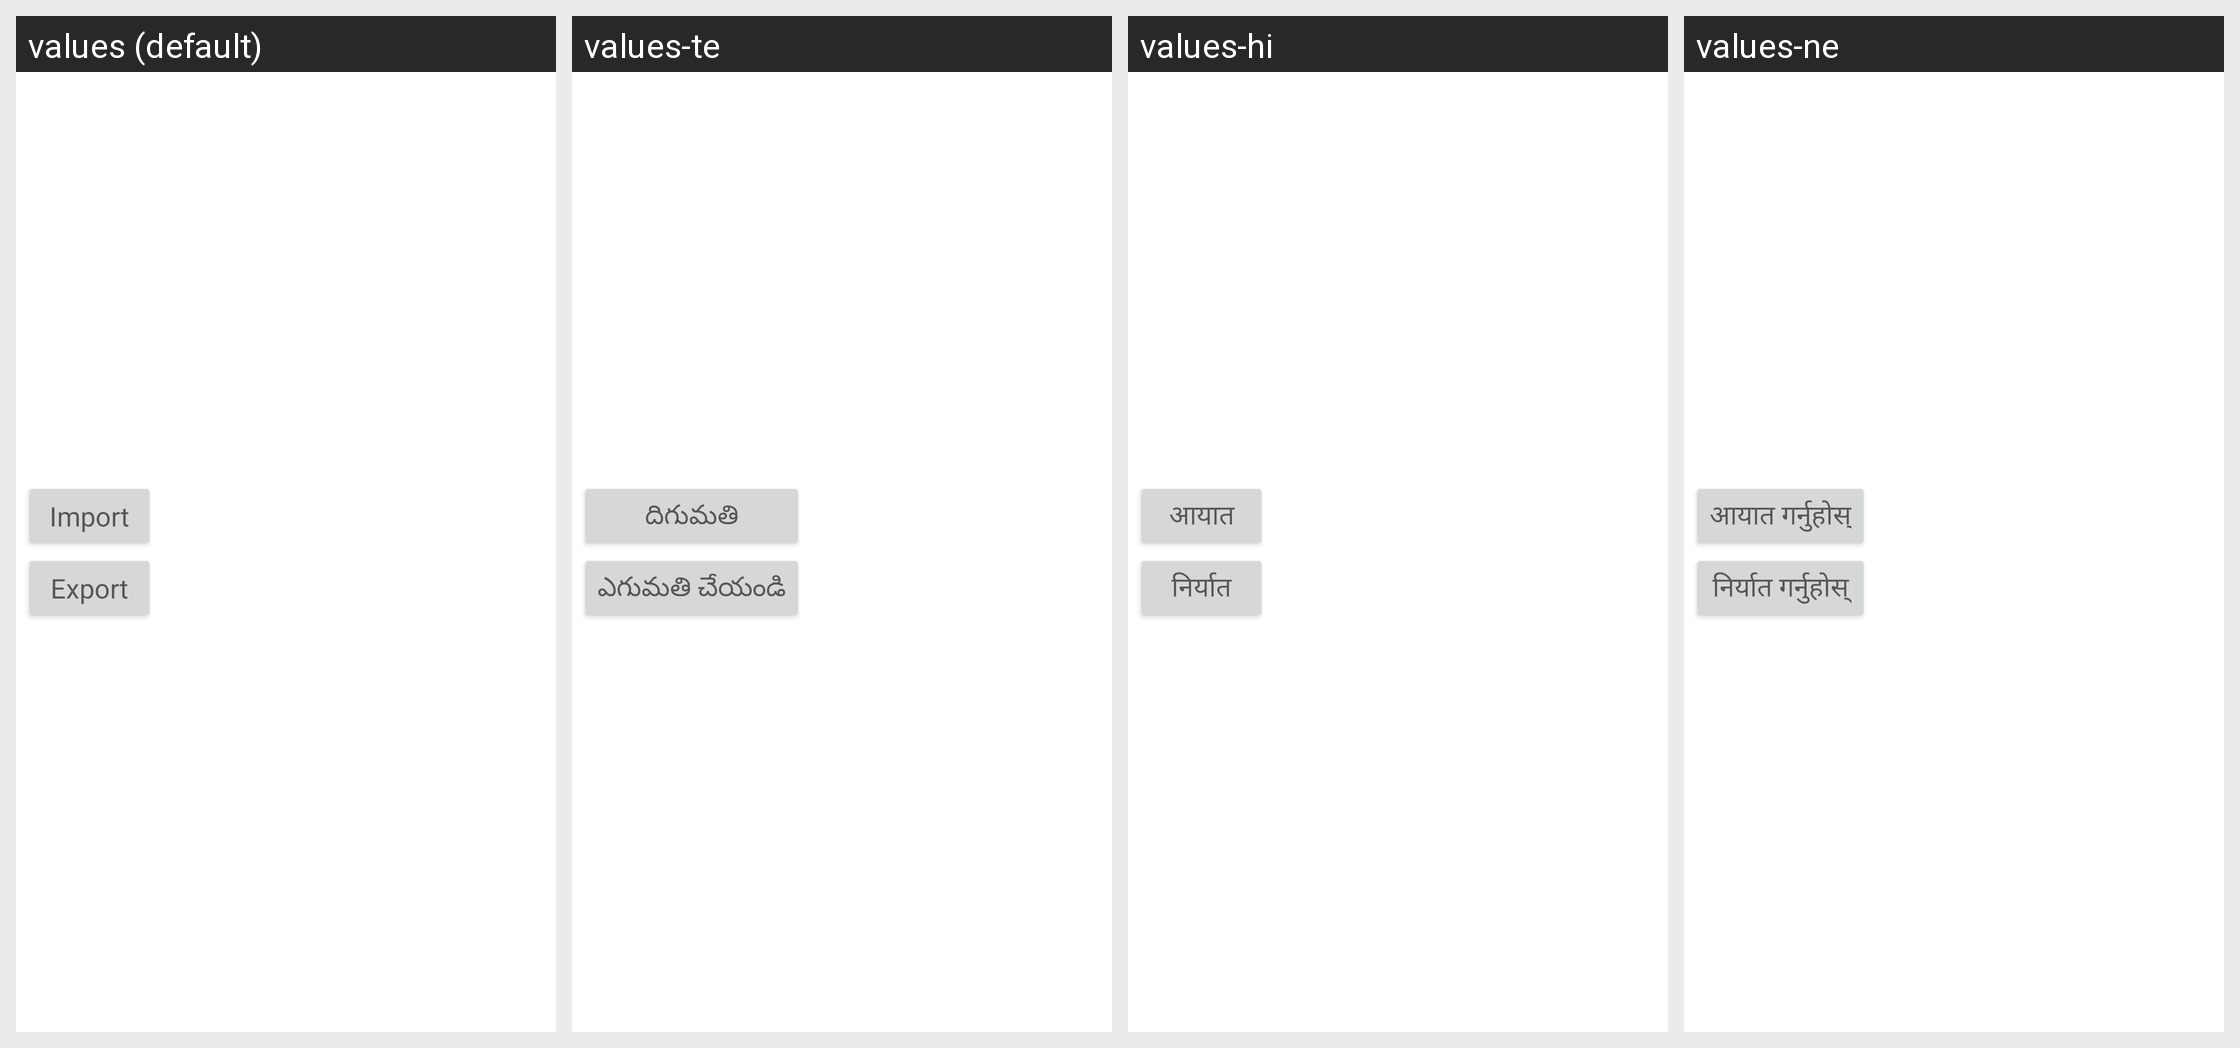

The same Android screen rendered under several of its app's locales, left to right. List the strings drawn on it with the default value and each locale's translation.
Android screen res/layout/importexport.xml rendered under 4 locales, left to right: values (default), values-te, values-hi, values-ne. Device: Nexus 5 (rendered at 1080×1920; each locale shown at half size, 540×960, under a caption strip naming it); theme Theme.MaterialComponents.DayNight.NoActionBar.
Other locales in the repository, not shown: values-af, values-ar, values-bg, values-bn, values-ca, values-cs, values-cy, values-da, values-de, values-el, values-es, values-et, values-fa, values-fi, values-fil, values-fr, values-gu, values-hr, values-hu, values-in, values-is, values-it, values-iw, values-ja, values-kn, values-ko, values-ml, values-mr, values-ms, values-nb, values-nl, values-pl, values-pt, values-pt-rBR, values-ro, values-ru, values-sk, values-sr, values-sv, values-sw, values-ta, values-th, values-tr, values-uk, values-ur, values-vi, values-zh-rCN, values-zh-rTW, values-zu.
Strings drawn on this screen, with the default value and each locale's value (text and hints the layout hard-codes, and strings that could not be matched under every locale, appear in the picture but are not listed):

import_settings
  values: Import
  values-te: దిగుమతి
  values-hi: आयात
  values-ne: आयात गर्नुहोस्

export_settings
  values: Export
  values-te: ఎగుమతి చేయండి
  values-hi: निर्यात
  values-ne: निर्यात गर्नुहोस्
